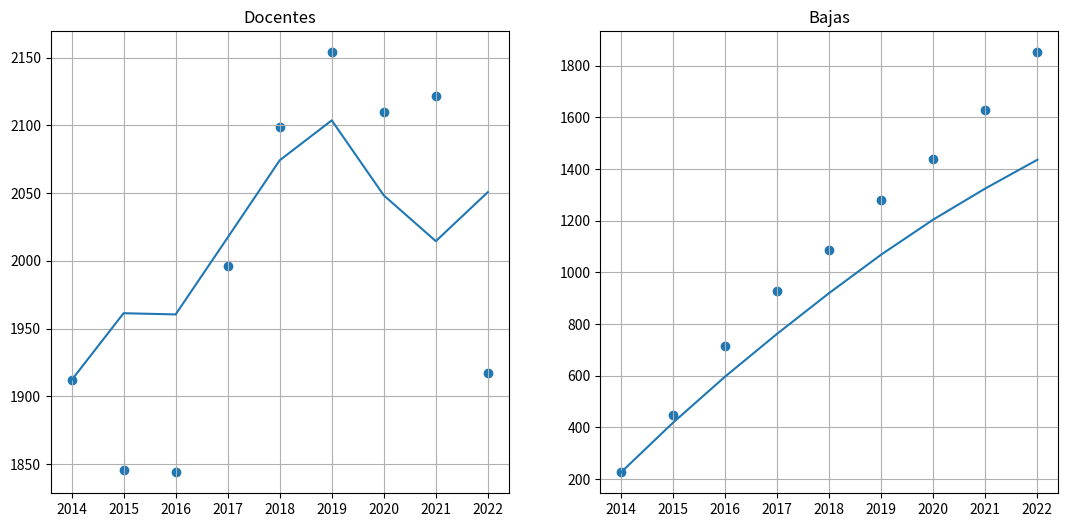

Recreate this plot in Python.
import numpy as np
import matplotlib.pyplot as plt
from scipy.optimize import least_squares

# Datos
B = np.array([226, 449, 713, 927, 1085, 1279, 1437, 1629, 1852])
D = np.array([1912,1846,1844,1996,2099,2154,2110,2122,1917])
F = np.array([227,301,325,407,490,546,517,509,571])

# Valores iniciales
beta_iniD, beta_iniB = 0.19277376544012045, 0.10382374483431064

# Funciones auxiliares
def Cuad_array(arr,t): 
    return (-arr[0] + arr[t])*(1/2) + sum(arr[:t]) 

def Fe(t,beta):
    return F[t]*np.exp(t*beta)

def Fez(t,beta):
    return t*F[t]*np.exp(t*beta)

def Df(t,beta):
    return F[t] + np.exp(-t*beta)*(D[0] - F[0] - beta*Cuad_array(Fe(np.arange(0,t+1),beta),t))

def Bf(t,beta):    
    return B[0] + beta*Cuad_array(np.array([Df(ti,beta) for ti in range(9)]), t)

# Residuales
def residualsD(beta):
    return np.array([D[ti] - Df(ti,beta) for ti in range(9)]).ravel()

def residualsB(beta):
    return np.array([B[ti] - Bf(ti,beta) for ti in range(9)]).ravel()

# Jacobianos (vector columna)
def JD(beta):
    # derivada de los residuales respecto a beta
    J = []
    for ti in range(9):
        FD = D[0] - F[0] - beta*Cuad_array(Fe(np.arange(0,ti+1),beta),ti)
        dFD = -Cuad_array(Fe(np.arange(0,9),beta), ti) - beta*Cuad_array(Fez(np.arange(0,9),beta), ti)
        dD = -ti*np.exp(-ti*beta)*FD + dFD*np.exp(-ti*beta)
        J.append(-dD)  # signo negativo porque residual = dato - modelo
    return np.array(J)

def JB(beta):
    J = []
    for ti in range(9):
        dD_vals = []
        for tj in range(9):
            FD = D[0] - F[0] - beta*Cuad_array(Fe(np.arange(0,tj+1),beta),tj)
            dFD = -Cuad_array(Fe(np.arange(0,9),beta), tj) - beta*Cuad_array(Fez(np.arange(0,9),beta), tj)
            dD_vals.append(-tj*np.exp(-tj*beta)*FD + dFD*np.exp(-tj*beta))
        dB = Cuad_array(np.array([Df(tj,beta) for tj in range(9)]), ti) + Cuad_array(np.array(dD_vals), ti)
        J.append(-dB)
    return np.array(J)

# Ajuste con LM
beta_notLD = least_squares(residualsD, beta_iniD, jac=JD, method="lm")
beta_notLB = least_squares(residualsB, beta_iniB, jac=JB, method="lm")

print("Beta Docentes:", beta_notLD.x[0])
print("Beta Bajas:", beta_notLB.x[0])

# Gráfico
def graf(betaD,betaB):
    fig = plt.figure(figsize=(13, 6))
    ax1 = fig.add_subplot(121)
    ax2 = fig.add_subplot(122)
    
    D_curva = [Df(ti,betaD) for ti in range(9)]
    B_curva = [Bf(ti,betaB) for ti in range(9)]
    
    ax1.plot(range(9),D_curva,label='Dj función')
    ax1.scatter(range(9),D,label='Dj datos')
    
    ax2.plot(range(9),B_curva,label='Bj función')
    ax2.scatter(range(9),B,label='Bj datos')
    
    ax1.set_xticks(range(9),range(2014,2023))
    ax2.set_xticks(range(9),range(2014,2023))
    ax1.set_title('Docentes')
    ax2.set_title('Bajas')
    ax1.grid() 
    ax2.grid()
    plt.show()

graf(beta_notLD.x[0], beta_notLB.x[0])
